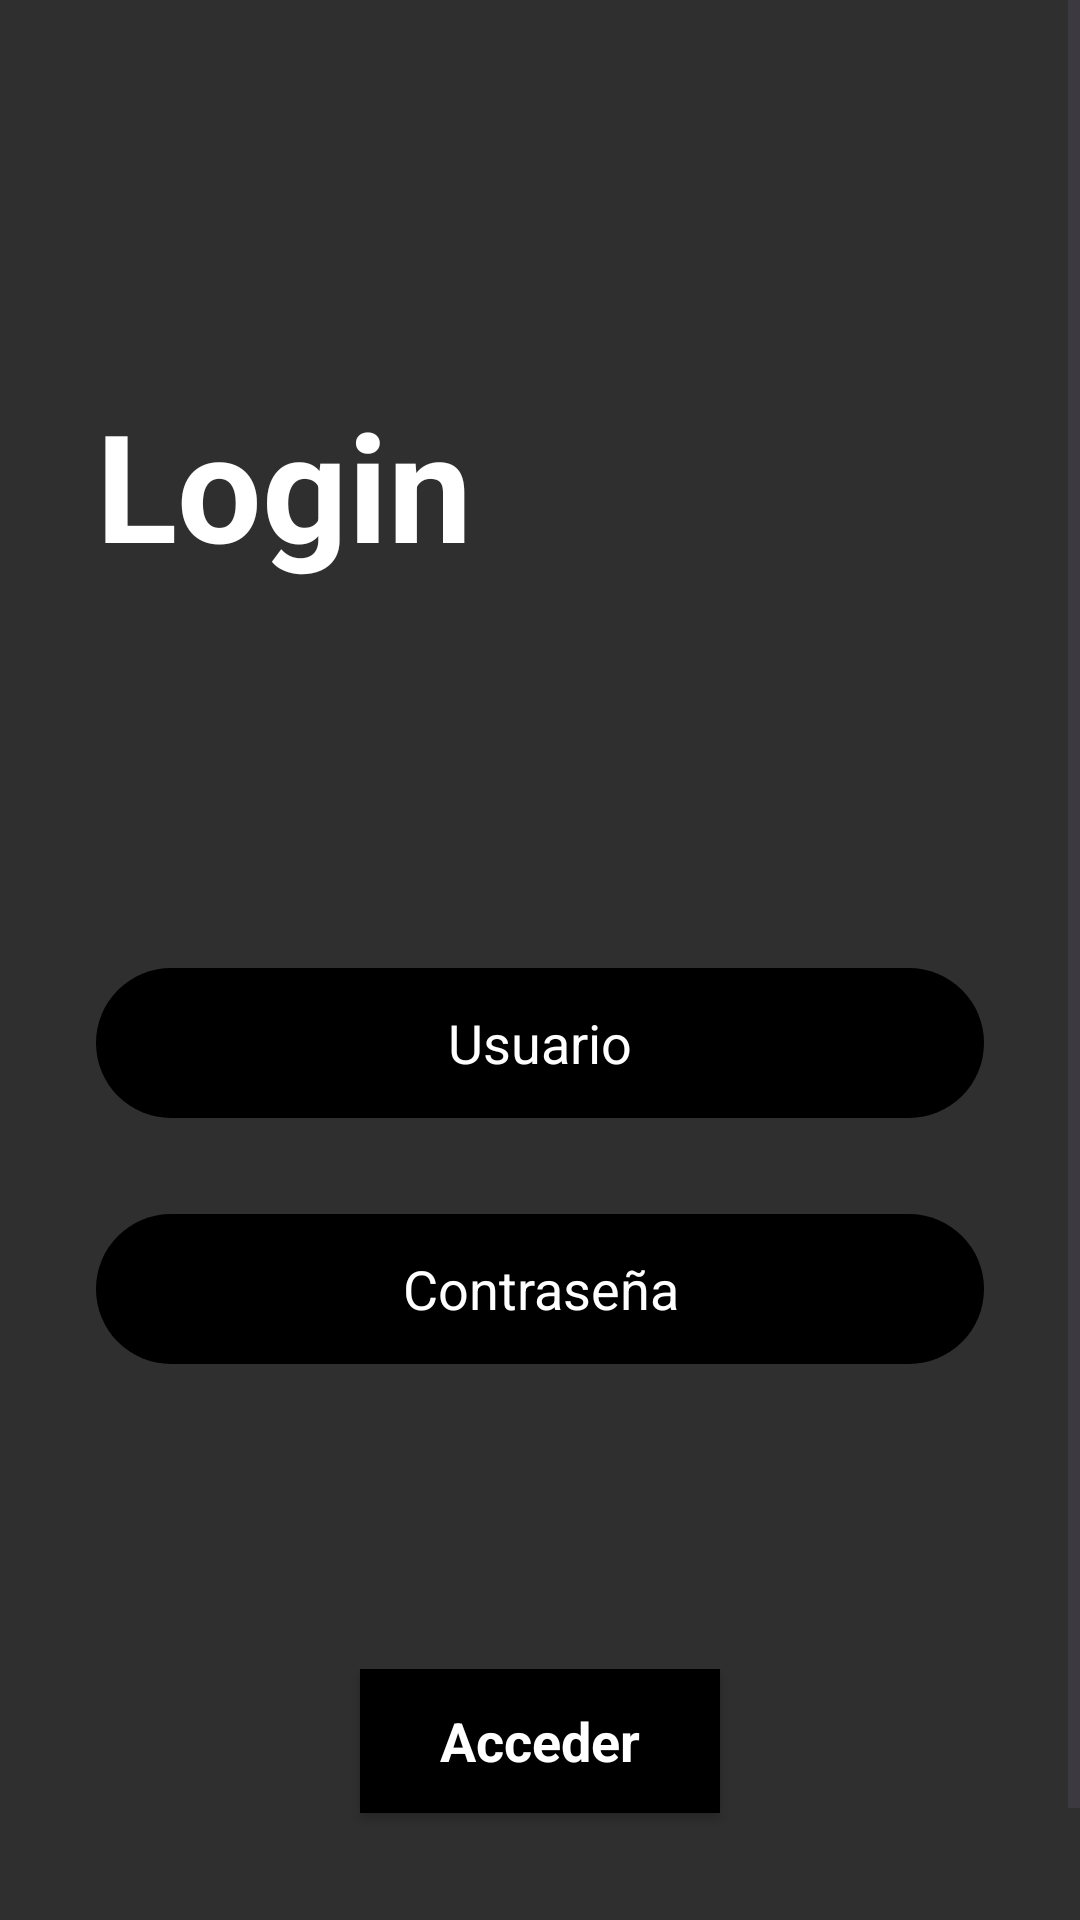

Here is an Android app screen rendered from its layout file. Give the layout XML and the strings, colors and styles it references.
<!-- AndroidManifest.xml: application theme Theme.AppLetterboxdProyectoFinal -->
<!-- res/layout/fragment_login.xml -->
<?xml version="1.0" encoding="utf-8"?>
<androidx.constraintlayout.widget.ConstraintLayout xmlns:android="http://schemas.android.com/apk/res/android"
    xmlns:app="http://schemas.android.com/apk/res-auto"
    xmlns:tools="http://schemas.android.com/tools"
    android:layout_width="match_parent"
    android:background="#2F2F2F"
    android:focusable="true"
    android:focusableInTouchMode="true"
    android:layout_height="match_parent"
    tools:context=".ui.activities.LoginActivity">

    <ScrollView
        android:layout_width="match_parent"
        android:layout_height="match_parent"
        tools:layout_editor_absoluteX="0dp"
        tools:layout_editor_absoluteY="0dp">

        <LinearLayout
            android:layout_width="match_parent"
            android:layout_height="wrap_content"
            android:orientation="vertical">

            <TextView
                android:id="@+id/textView"
                android:layout_width="match_parent"
                android:layout_height="wrap_content"
                android:layout_marginStart="32dp"
                android:layout_marginTop="128dp"
                android:text="Login"
                android:textColor="@color/white"
                android:textSize="50sp"
                android:textStyle="bold" />

            <EditText
                android:id="@+id/editTextText"
                android:layout_width="match_parent"
                android:layout_height="50dp"
                android:layout_marginStart="32dp"
                android:layout_marginTop="128dp"
                android:layout_marginEnd="32dp"
                android:background="@drawable/edittext_background"
                android:ems="10"
                android:hint="Usuario"
                android:inputType="text"
                android:textAlignment="center"
                android:textColor="@color/white"
                android:textColorHint="@color/white" />

            <EditText
                android:id="@+id/editTextPassword"
                android:layout_width="match_parent"
                android:layout_height="50dp"
                android:layout_marginStart="32dp"
                android:layout_marginTop="32dp"
                android:layout_marginEnd="32dp"
                android:background="@drawable/edittext_background"
                android:ems="10"
                android:hint="Contraseña"
                android:inputType="textPassword"
                android:textAlignment="center"
                android:textColor="@color/white"
                android:textColorHint="@color/white" />



            <TextView
                android:id="@+id/textView6"
                android:layout_width="match_parent"
                android:layout_height="wrap_content"
                android:layout_marginTop="16dp"
                android:text=""
                android:textAlignment="center"
                android:textColor="@color/white"
                android:textSize="16sp" />

            <androidx.appcompat.widget.AppCompatButton
                android:id="@+id/loginBtn"
                style="@android:style/Widget.Button"
                android:layout_width="120dp"
                android:layout_height="wrap_content"
                android:layout_marginTop="64dp"
                android:layout_gravity="center_horizontal"
                android:background="@color/black"
                android:text="Acceder"
                android:textColor="@color/white"
                android:textSize="18sp"
                android:textStyle="bold" />

            <TextView
                android:id="@+id/textView7"
                android:layout_width="match_parent"
                android:layout_height="wrap_content"
                android:layout_marginTop="32dp"
                android:text="¿No tienes cuenta?"
                android:textAlignment="center"
                android:textColor="@color/white"
                android:textSize="16sp" />

            <TextView
                android:id="@+id/textView8"
                android:layout_width="match_parent"
                android:layout_height="wrap_content"
                android:text="Registrate ahora"
                android:textAlignment="center"
                android:textColor="@color/white"
                android:textSize="16sp"
                android:textStyle="bold" />
        </LinearLayout>
    </ScrollView>
</androidx.constraintlayout.widget.ConstraintLayout>
<!-- resources referenced by this layout -->
<resources>
  <color name="black">#FF000000</color>
  <color name="white">#FFFFFF</color>
  <!-- drawable edittext_background (drawable) -->
  <?xml version="1.0" encoding="utf-8"?>
  <selector xmlns:android="http://schemas.android.com/apk/res/android">
  <item>
      <shape android:shape="rectangle">
          <solid android:color="@color/black"/>
          <corners android:radius="50sp"/>
      </shape>
  </item>
  </selector>
  <style name="Theme.AppLetterboxdProyectoFinal" parent="Base.Theme.AppLetterboxdProyectoFinal" />
  <style name="Base.Theme.AppLetterboxdProyectoFinal" parent="Theme.Material3.DayNight.NoActionBar">
          
          
      </style>
</resources>
